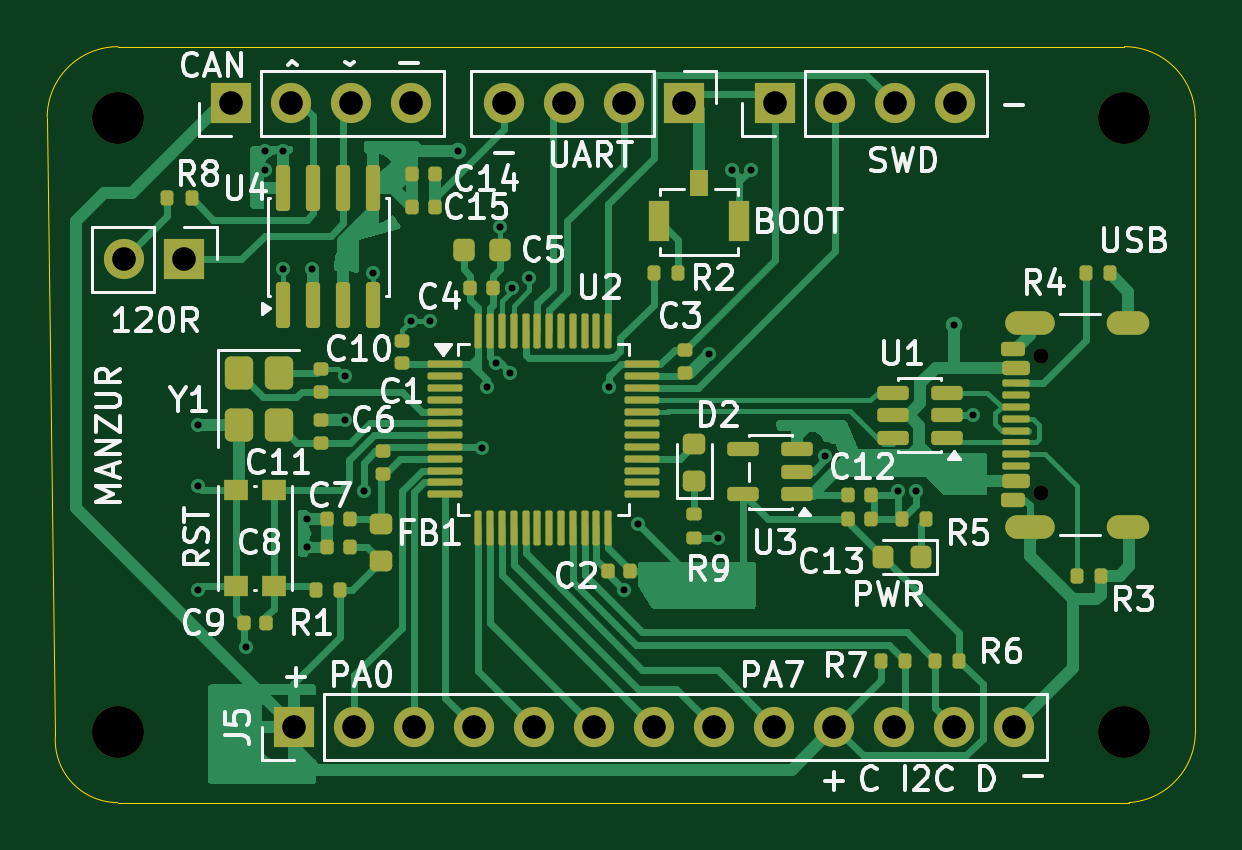
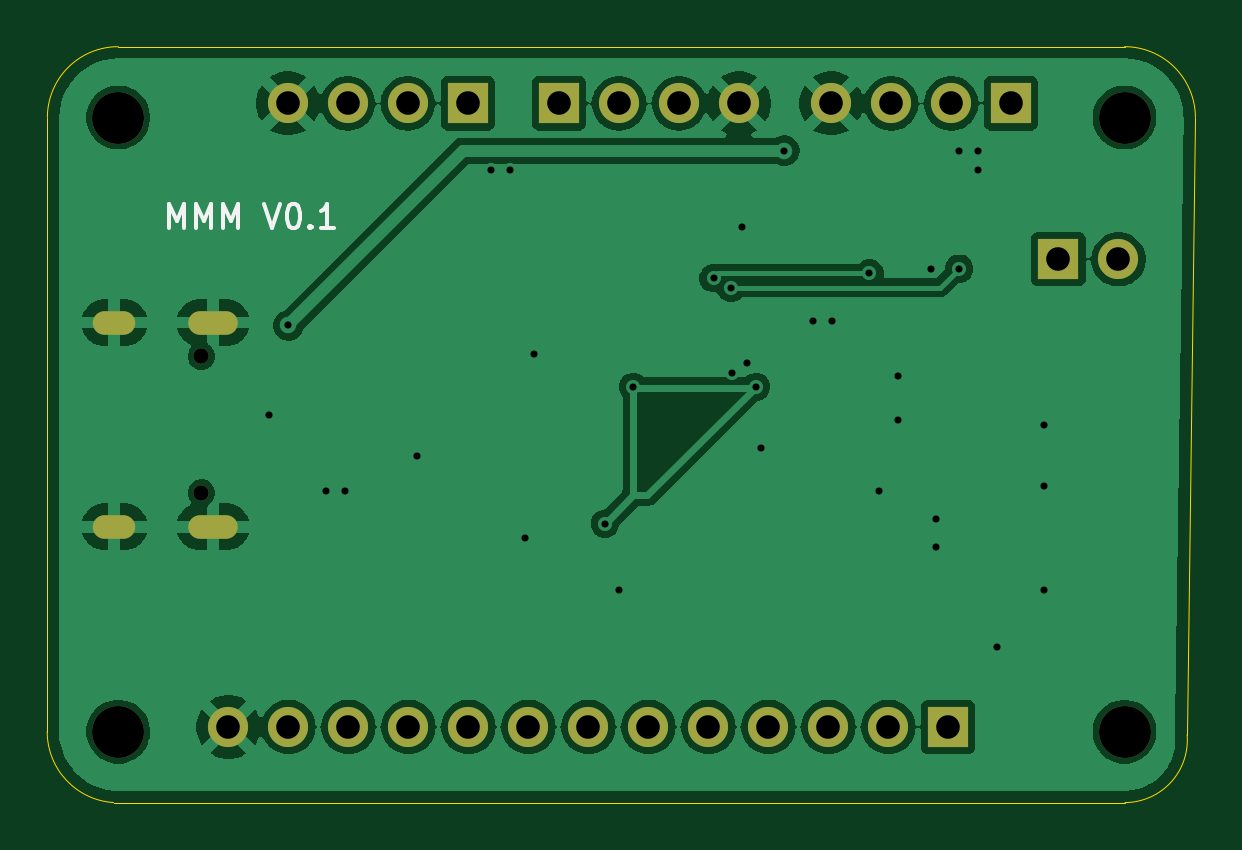
Circuit board: 10 layer files. Board 48.6 x 32.0 mm.
- bottom_copper: Kicad_stm32_1st-B_Cu.gbr (79410 bytes)
- bottom_mask: Kicad_stm32_1st-B_Mask.gbr (1804 bytes)
- paste: Kicad_stm32_1st-B_Paste.gbr (498 bytes)
- bottom_silk: Kicad_stm32_1st-B_Silkscreen.gbr (2723 bytes)
- outline: Kicad_stm32_1st-Edge_Cuts.gbr (1026 bytes)
- top_copper: Kicad_stm32_1st-F_Cu.gbr (48320 bytes)
- top_mask: Kicad_stm32_1st-F_Mask.gbr (8895 bytes)
- paste: Kicad_stm32_1st-F_Paste.gbr (7777 bytes)
- top_silk: Kicad_stm32_1st-F_Silkscreen.gbr (65420 bytes)
- drill: Kicad_stm32_1st.drl (1706 bytes)

=== bottom_copper: Kicad_stm32_1st-B_Cu.gbr (79410 bytes, source omitted) ===
=== bottom_mask: Kicad_stm32_1st-B_Mask.gbr ===
%TF.GenerationSoftware,KiCad,Pcbnew,9.0.6-9.0.6~ubuntu24.04.1*%
%TF.CreationDate,2025-12-02T22:29:15-06:00*%
%TF.ProjectId,Kicad_stm32_1st,4b696361-645f-4737-946d-33325f317374,rev?*%
%TF.SameCoordinates,Original*%
%TF.FileFunction,Soldermask,Bot*%
%TF.FilePolarity,Negative*%
%FSLAX46Y46*%
G04 Gerber Fmt 4.6, Leading zero omitted, Abs format (unit mm)*
G04 Created by KiCad (PCBNEW 9.0.6-9.0.6~ubuntu24.04.1) date 2025-12-02 22:29:15*
%MOMM*%
%LPD*%
G01*
G04 APERTURE LIST*
%ADD10C,0.650000*%
%ADD11O,2.100000X1.000000*%
%ADD12O,1.800000X1.000000*%
%ADD13C,2.200000*%
%ADD14R,1.700000X1.700000*%
%ADD15C,1.700000*%
G04 APERTURE END LIST*
D10*
%TO.C,J1*%
X112485000Y-72690000D03*
X112485000Y-66910000D03*
D11*
X111985000Y-74120000D03*
D12*
X116165000Y-74120000D03*
D11*
X111985000Y-65480000D03*
D12*
X116165000Y-65480000D03*
%TD*%
D13*
%TO.C,H1*%
X73400000Y-82800000D03*
%TD*%
%TO.C,H2*%
X73400000Y-56800000D03*
%TD*%
%TO.C,H3*%
X116000000Y-56800000D03*
%TD*%
%TO.C,H4*%
X116000000Y-82800000D03*
%TD*%
D14*
%TO.C,J5*%
X80860000Y-82600000D03*
D15*
X83400000Y-82600000D03*
X85940000Y-82600000D03*
X88480000Y-82600000D03*
X91020000Y-82600000D03*
X93560000Y-82600000D03*
X96100000Y-82600000D03*
X98640000Y-82600000D03*
X101180000Y-82600000D03*
X103720000Y-82600000D03*
X106260000Y-82600000D03*
X108800000Y-82600000D03*
X111340000Y-82600000D03*
%TD*%
D14*
%TO.C,UART*%
X97340000Y-56200000D03*
D15*
X94800000Y-56200000D03*
X92260000Y-56200000D03*
X89720000Y-56200000D03*
%TD*%
D14*
%TO.C,120R*%
X76200000Y-62800000D03*
D15*
X73660000Y-62800000D03*
%TD*%
D14*
%TO.C,J2*%
X101200000Y-56200000D03*
D15*
X103740000Y-56200000D03*
X106280000Y-56200000D03*
X108820000Y-56200000D03*
%TD*%
D14*
%TO.C,CAN*%
X78200000Y-56200000D03*
D15*
X80740000Y-56200000D03*
X83280000Y-56200000D03*
X85820000Y-56200000D03*
%TD*%
M02*

=== paste: Kicad_stm32_1st-B_Paste.gbr ===
%TF.GenerationSoftware,KiCad,Pcbnew,9.0.6-9.0.6~ubuntu24.04.1*%
%TF.CreationDate,2025-12-02T22:29:15-06:00*%
%TF.ProjectId,Kicad_stm32_1st,4b696361-645f-4737-946d-33325f317374,rev?*%
%TF.SameCoordinates,Original*%
%TF.FileFunction,Paste,Bot*%
%TF.FilePolarity,Positive*%
%FSLAX46Y46*%
G04 Gerber Fmt 4.6, Leading zero omitted, Abs format (unit mm)*
G04 Created by KiCad (PCBNEW 9.0.6-9.0.6~ubuntu24.04.1) date 2025-12-02 22:29:15*
%MOMM*%
%LPD*%
G01*
G04 APERTURE LIST*
G04 APERTURE END LIST*
M02*

=== bottom_silk: Kicad_stm32_1st-B_Silkscreen.gbr ===
%TF.GenerationSoftware,KiCad,Pcbnew,9.0.6-9.0.6~ubuntu24.04.1*%
%TF.CreationDate,2025-12-02T22:29:15-06:00*%
%TF.ProjectId,Kicad_stm32_1st,4b696361-645f-4737-946d-33325f317374,rev?*%
%TF.SameCoordinates,Original*%
%TF.FileFunction,Legend,Bot*%
%TF.FilePolarity,Positive*%
%FSLAX46Y46*%
G04 Gerber Fmt 4.6, Leading zero omitted, Abs format (unit mm)*
G04 Created by KiCad (PCBNEW 9.0.6-9.0.6~ubuntu24.04.1) date 2025-12-02 22:29:15*
%MOMM*%
%LPD*%
G01*
G04 APERTURE LIST*
%ADD10C,0.150000*%
G04 APERTURE END LIST*
D10*
X113863220Y-61469819D02*
X113863220Y-60469819D01*
X113863220Y-60469819D02*
X113529887Y-61184104D01*
X113529887Y-61184104D02*
X113196554Y-60469819D01*
X113196554Y-60469819D02*
X113196554Y-61469819D01*
X112720363Y-61469819D02*
X112720363Y-60469819D01*
X112720363Y-60469819D02*
X112387030Y-61184104D01*
X112387030Y-61184104D02*
X112053697Y-60469819D01*
X112053697Y-60469819D02*
X112053697Y-61469819D01*
X111577506Y-61469819D02*
X111577506Y-60469819D01*
X111577506Y-60469819D02*
X111244173Y-61184104D01*
X111244173Y-61184104D02*
X110910840Y-60469819D01*
X110910840Y-60469819D02*
X110910840Y-61469819D01*
X109815601Y-60469819D02*
X109482268Y-61469819D01*
X109482268Y-61469819D02*
X109148935Y-60469819D01*
X108625125Y-60469819D02*
X108529887Y-60469819D01*
X108529887Y-60469819D02*
X108434649Y-60517438D01*
X108434649Y-60517438D02*
X108387030Y-60565057D01*
X108387030Y-60565057D02*
X108339411Y-60660295D01*
X108339411Y-60660295D02*
X108291792Y-60850771D01*
X108291792Y-60850771D02*
X108291792Y-61088866D01*
X108291792Y-61088866D02*
X108339411Y-61279342D01*
X108339411Y-61279342D02*
X108387030Y-61374580D01*
X108387030Y-61374580D02*
X108434649Y-61422200D01*
X108434649Y-61422200D02*
X108529887Y-61469819D01*
X108529887Y-61469819D02*
X108625125Y-61469819D01*
X108625125Y-61469819D02*
X108720363Y-61422200D01*
X108720363Y-61422200D02*
X108767982Y-61374580D01*
X108767982Y-61374580D02*
X108815601Y-61279342D01*
X108815601Y-61279342D02*
X108863220Y-61088866D01*
X108863220Y-61088866D02*
X108863220Y-60850771D01*
X108863220Y-60850771D02*
X108815601Y-60660295D01*
X108815601Y-60660295D02*
X108767982Y-60565057D01*
X108767982Y-60565057D02*
X108720363Y-60517438D01*
X108720363Y-60517438D02*
X108625125Y-60469819D01*
X107863220Y-61374580D02*
X107815601Y-61422200D01*
X107815601Y-61422200D02*
X107863220Y-61469819D01*
X107863220Y-61469819D02*
X107910839Y-61422200D01*
X107910839Y-61422200D02*
X107863220Y-61374580D01*
X107863220Y-61374580D02*
X107863220Y-61469819D01*
X106863221Y-61469819D02*
X107434649Y-61469819D01*
X107148935Y-61469819D02*
X107148935Y-60469819D01*
X107148935Y-60469819D02*
X107244173Y-60612676D01*
X107244173Y-60612676D02*
X107339411Y-60707914D01*
X107339411Y-60707914D02*
X107434649Y-60755533D01*
M02*

=== outline: Kicad_stm32_1st-Edge_Cuts.gbr ===
%TF.GenerationSoftware,KiCad,Pcbnew,9.0.6-9.0.6~ubuntu24.04.1*%
%TF.CreationDate,2025-12-02T22:29:15-06:00*%
%TF.ProjectId,Kicad_stm32_1st,4b696361-645f-4737-946d-33325f317374,rev?*%
%TF.SameCoordinates,Original*%
%TF.FileFunction,Profile,NP*%
%FSLAX46Y46*%
G04 Gerber Fmt 4.6, Leading zero omitted, Abs format (unit mm)*
G04 Created by KiCad (PCBNEW 9.0.6-9.0.6~ubuntu24.04.1) date 2025-12-02 22:29:15*
%MOMM*%
%LPD*%
G01*
G04 APERTURE LIST*
%TA.AperFunction,Profile*%
%ADD10C,0.050000*%
%TD*%
G04 APERTURE END LIST*
D10*
X70400000Y-56800000D02*
G75*
G02*
X73400000Y-53800000I3000000J0D01*
G01*
X73380306Y-85800000D02*
G75*
G02*
X70750318Y-82929336I10394J2649600D01*
G01*
X119000000Y-56800000D02*
X119006659Y-82800000D01*
X73400000Y-53800000D02*
X116000000Y-53800000D01*
X70750412Y-82929344D02*
X70400000Y-56800000D01*
X119006659Y-82800000D02*
G75*
G02*
X116200000Y-85800000I-3006659J0D01*
G01*
X116000000Y-53800000D02*
G75*
G02*
X119000000Y-56800000I0J-3000000D01*
G01*
X73380306Y-85800000D02*
X116200000Y-85800000D01*
M02*

=== top_copper: Kicad_stm32_1st-F_Cu.gbr (48320 bytes, source omitted) ===
=== top_mask: Kicad_stm32_1st-F_Mask.gbr (8895 bytes, source omitted) ===
=== paste: Kicad_stm32_1st-F_Paste.gbr (7777 bytes, source omitted) ===
=== top_silk: Kicad_stm32_1st-F_Silkscreen.gbr (65420 bytes, source omitted) ===
=== drill: Kicad_stm32_1st.drl ===
M48
; DRILL file {KiCad 9.0.6-9.0.6~ubuntu24.04.1} date 2025-12-02T22:29:01-0600
; FORMAT={-:-/ absolute / metric / decimal}
; #@! TF.CreationDate,2025-12-02T22:29:01-06:00
; #@! TF.GenerationSoftware,Kicad,Pcbnew,9.0.6-9.0.6~ubuntu24.04.1
; #@! TF.FileFunction,MixedPlating,1,2
FMAT,2
METRIC
; #@! TA.AperFunction,Plated,PTH,ViaDrill
T1C0.300
; #@! TA.AperFunction,Plated,PTH,ComponentDrill
T2C0.600
; #@! TA.AperFunction,Plated,PTH,ComponentDrill
T3C1.000
; #@! TA.AperFunction,NonPlated,NPTH,ComponentDrill
T4C0.650
; #@! TA.AperFunction,NonPlated,NPTH,ComponentDrill
T5C2.200
%
G90
G05
T1
X76.8Y-69.8
X76.8Y-72.4
X76.8Y-76.8
X78.8Y-79.2
X79.6Y-58.2
X79.6Y-59.0
X80.4Y-58.2
X80.4Y-63.2
X81.4Y-73.8
X81.4Y-75.0
X81.6Y-63.2
X83.0Y-67.75
X83.0Y-69.6
X83.8Y-72.6
X84.2Y-63.4
X85.8Y-65.4
X86.6Y-65.4
X87.8Y-58.2
X88.8Y-70.8
X89.0Y-68.2
X89.4Y-67.2
X89.575Y-61.425
X90.0Y-67.6
X90.06Y-64.009
X90.8Y-63.6
X94.2Y-68.2
X94.8Y-76.8
X95.4Y-74.0
X98.4Y-66.8
X98.8Y-74.6
X99.4Y-59.0
X100.2Y-59.0
X103.345Y-71.145
X106.4Y-72.6
X107.2Y-72.6
X108.8Y-65.6
X109.6Y-69.4
T3
X73.66Y-62.8
X76.2Y-62.8
X78.2Y-56.2
X80.74Y-56.2
X80.86Y-82.6
X83.28Y-56.2
X83.4Y-82.6
X85.82Y-56.2
X85.94Y-82.6
X88.48Y-82.6
X89.72Y-56.2
X91.02Y-82.6
X92.26Y-56.2
X93.56Y-82.6
X94.8Y-56.2
X96.1Y-82.6
X97.34Y-56.2
X98.64Y-82.6
X101.18Y-82.6
X101.2Y-56.2
X103.72Y-82.6
X103.74Y-56.2
X106.26Y-82.6
X106.28Y-56.2
X108.8Y-82.6
X108.82Y-56.2
X111.34Y-82.6
T4
X112.485Y-66.91
X112.485Y-72.69
T5
X73.4Y-56.8
X73.4Y-82.8
X116.0Y-56.8
X116.0Y-82.8
T2
G00X111.435Y-65.48
M15
G01X112.535Y-65.48
M16
G05
G00X111.435Y-74.12
M15
G01X112.535Y-74.12
M16
G05
G00X115.765Y-65.48
M15
G01X116.565Y-65.48
M16
G05
G00X115.765Y-74.12
M15
G01X116.565Y-74.12
M16
G05
M30

